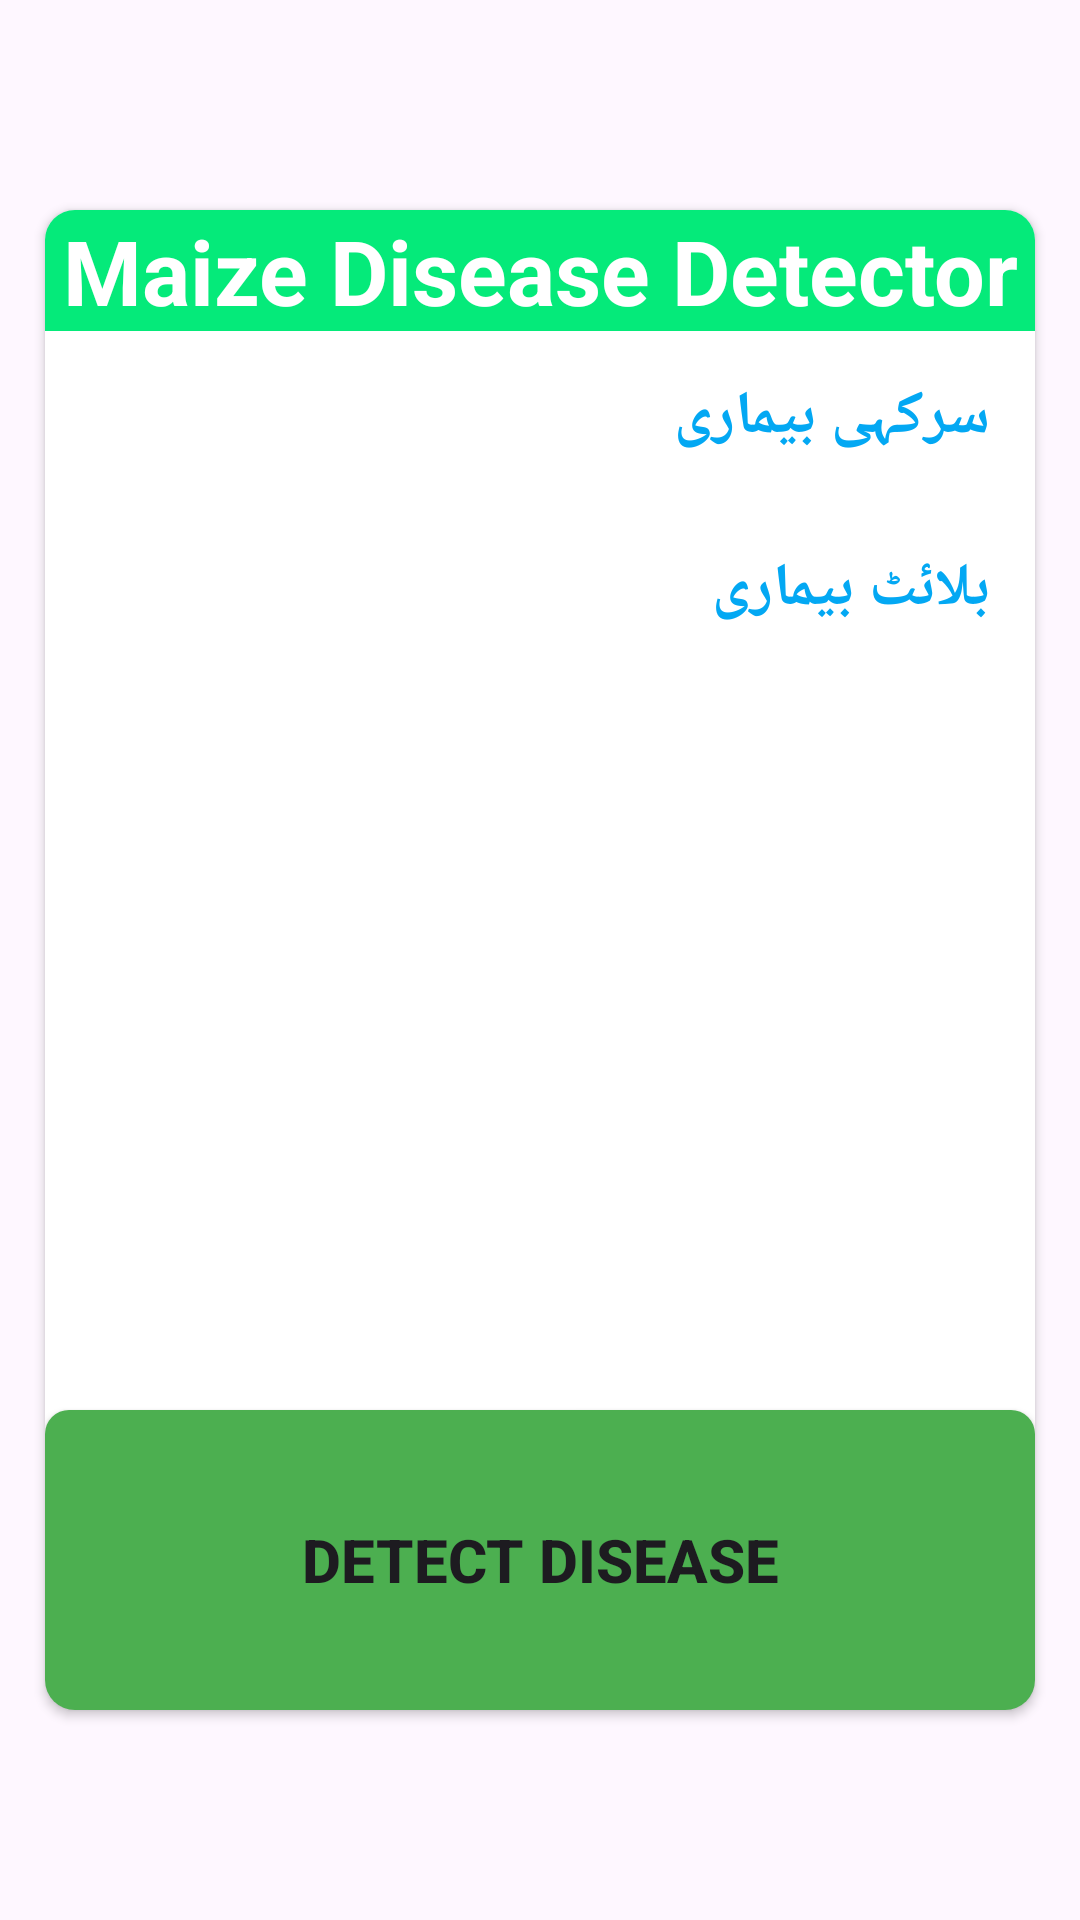

Reconstruct the res/layout file that produces this screen, plus the resources it refers to.
<!-- AndroidManifest.xml: application theme Theme.MaizeDiseseDetector -->
<!-- res/layout/activity_home.xml -->
<?xml version="1.0" encoding="utf-8"?>
<LinearLayout    xmlns:android="http://schemas.android.com/apk/res/android"
    xmlns:app="http://schemas.android.com/apk/res-auto"
    xmlns:tools="http://schemas.android.com/tools"
    android:layout_width="match_parent"
    android:layout_height="match_parent"
    tools:context=".ActivityHome">
    <androidx.cardview.widget.CardView
        android:layout_width="match_parent"
        android:layout_height="500dp"
        android:layout_gravity="center"
        android:layout_margin="15dp"
        app:cardCornerRadius="10dp"
        >
        <LinearLayout
            android:layout_width="match_parent"
            android:layout_height="match_parent"
            android:orientation="vertical"
            >
            <TextView
                android:layout_width="match_parent"
                android:layout_height="wrap_content"
                android:text="Maize Disease Detector"
                android:textAlignment="center"
                android:textSize="30dp"
                android:textColor="@color/white"
                android:background="#05EA7A"
                android:textStyle="bold"
                />
            <TextView
                android:id="@+id/rust"
                android:layout_width="match_parent"
                android:layout_height="wrap_content"
                android:text="سرکہی بیماری"
                android:textSize="20dp"
                android:textColor="#03A8F3"
                android:textStyle="bold"
                android:layout_margin="15dp"
                />
            <TextView
                android:layout_width="match_parent"
                android:layout_height="wrap_content"
                android:text="بلائٹ بیماری"
                android:textSize="20dp"
                android:textColor="#03A8F3"
                android:textStyle="bold"
                android:layout_margin="15dp"

                />

                <LinearLayout
                    android:layout_width="match_parent"
                    android:layout_height="match_parent"
                    android:orientation="vertical"
                    android:gravity="bottom"

                    >
                    <Button
                        android:id="@+id/btnDisease"
                        android:layout_width="match_parent"
                        android:layout_height="100dp"
                        android:background="@drawable/btn_background"
                        android:text="Detect Disease"
                        android:textSize="20dp"
                        android:textStyle="bold"
                        />
                </LinearLayout>



        </LinearLayout>
    </androidx.cardview.widget.CardView>


</LinearLayout>
<!-- resources referenced by this layout -->
<resources>
  <!-- drawable btn_background (drawable) -->
  <shape xmlns:android="http://schemas.android.com/apk/res/android">
      <corners android:radius="8dp"/>
      <solid android:color="#4CAF50"/>
  </shape>
  <style name="Theme.MaizeDiseseDetector" parent="Base.Theme.MaizeDiseseDetector" />
  <style name="Base.Theme.MaizeDiseseDetector" parent="Theme.Material3.DayNight.NoActionBar">
          
          
      </style>
  <!-- not gathered from this repository: default colours our renderer supplied (Android Studio template values) -->
  <color name="white">#FFFFFFFF</color>
</resources>
